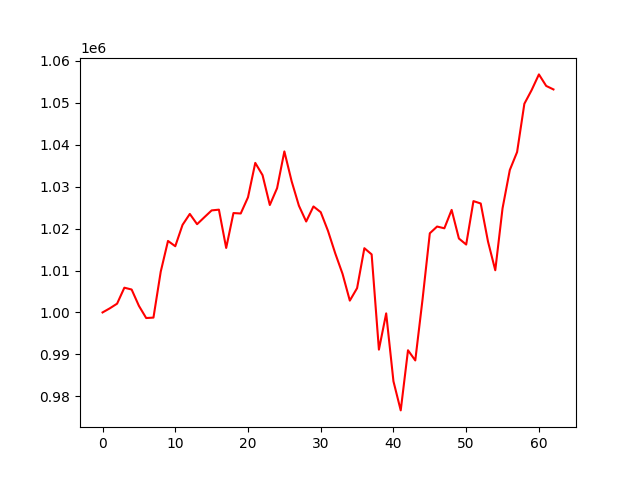

Source data for this figure (header and first rows):
account_value, date, daily_return
1000000, 2021-10-04, 
1000984, 2021-10-05, 0.000984
1002093, 2021-10-06, 0.001108
1005903, 2021-10-07, 0.003802
1005469, 2021-10-08, -0.0004318
1001574, 2021-10-11, -0.003874
998666, 2021-10-12, -0.002904
998770, 2021-10-13, 0.000104
1009723, 2021-10-14, 0.01097
1017059, 2021-10-15, 0.007266
1015800, 2021-10-18, -0.001238
1020895, 2021-10-19, 0.005016
1023504, 2021-10-20, 0.002555
1021057, 2021-10-21, -0.00239
1022714, 2021-10-22, 0.001622
1024347, 2021-10-25, 0.001597
1024524, 2021-10-26, 0.0001729
1015386, 2021-10-27, -0.008919
1023715, 2021-10-28, 0.008203
1023612, 2021-10-29, -0.0001007
1027476, 2021-11-01, 0.003775
1035683, 2021-11-02, 0.007987
1032761, 2021-11-03, -0.002821
1025636, 2021-11-04, -0.006899
1029657, 2021-11-05, 0.00392
1038420, 2021-11-08, 0.008511
1031302, 2021-11-09, -0.006855
1025464, 2021-11-10, -0.005661
1021698, 2021-11-11, -0.003673
1025293, 2021-11-12, 0.003519
1023922, 2021-11-15, -0.001337
1019459, 2021-11-16, -0.004359
1014077, 2021-11-17, -0.005279
1009208, 2021-11-18, -0.004802
1002821, 2021-11-19, -0.006328
1005801, 2021-11-22, 0.002971
1015330, 2021-11-23, 0.009474
1013854, 2021-11-24, -0.001454
991129, 2021-11-26, -0.02241
999773, 2021-11-29, 0.008722
983566, 2021-11-30, -0.01621
976626, 2021-12-01, -0.007056
990976, 2021-12-02, 0.01469
988547, 2021-12-03, -0.00245
1003117, 2021-12-06, 0.01474
1018890, 2021-12-07, 0.01572
1020496, 2021-12-08, 0.001576
1020079, 2021-12-09, -0.0004087
1024469, 2021-12-10, 0.004303
1017639, 2021-12-13, -0.006666
1016201, 2021-12-14, -0.001414
1026566, 2021-12-15, 0.0102
1025996, 2021-12-16, -0.0005553
1016918, 2021-12-17, -0.008848
1010066, 2021-12-20, -0.006738
1024848, 2021-12-21, 0.01464
1033990, 2021-12-22, 0.00892
1038269, 2021-12-23, 0.004138
1049792, 2021-12-27, 0.0111
1053056, 2021-12-28, 0.003109
... 3 more rows
